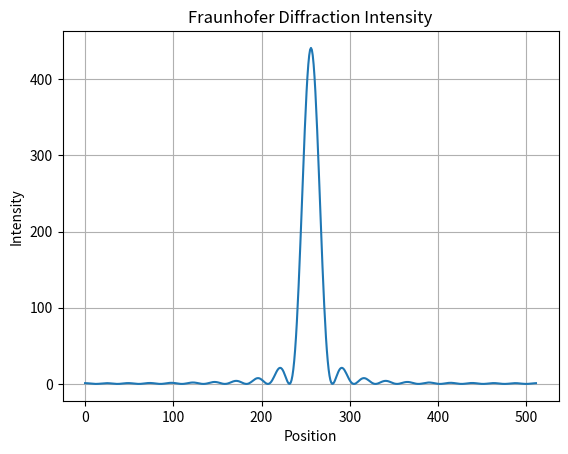
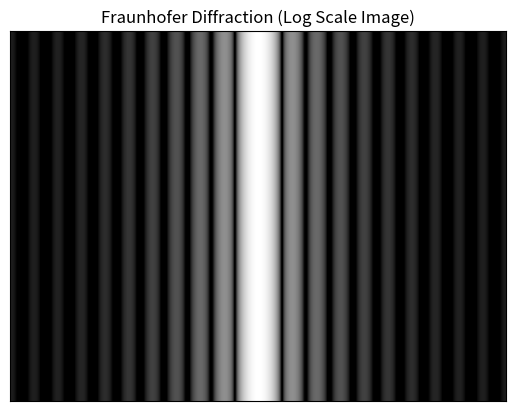

Python code for these plots, in order:
import numpy as np
import matplotlib.pyplot as plt

def main():
    """
    Computes and displays the Fraunhofer diffraction pattern using the FFT algorithm.
    """
    # ****************************************
    # Constants and Parameters
    # ****************************************
    N = 512  # Number of points
    a = 10.0  # Aperture screen dimension
    slit_width = 0.4  # Width of the slit
    LOG10 = np.log(10)
    ALPHA = np.log(1.0e-3) / LOG10  # Cutoff value for log scale

    # ****************************************
    # Create Aperture Function
    # ****************************************
    # Create a complex array to hold the aperture data
    aperture_data = np.zeros(N, dtype=complex)
    
    # Define the spatial coordinates
    x = np.linspace(-a, a, N, endpoint=False)
    
    # Define the single slit aperture: 1 inside the slit, 0 outside
    aperture_data[np.abs(x) < slit_width] = 1.0

    # ****************************************
    # Perform FFT
    # ****************************************
    # Compute the Fast Fourier Transform
    fft_result = np.fft.fft(aperture_data)
    
    # Shift the zero-frequency component to the center of the spectrum
    fft_shifted = np.fft.fftshift(fft_result)

    # ****************************************
    # Calculate Intensity
    # ****************************************
    # Intensity is the square of the magnitude of the complex FFT result
    intensity = np.abs(fft_shifted)**2
    max_intensity = np.max(intensity)
    
    # Avoid division by zero if max_intensity is zero
    if max_intensity == 0:
        max_intensity = 1.0

    # ****************************************
    # Plot Intensity Profile
    # ****************************************
    fig1, ax1 = plt.subplots()
    ax1.plot(intensity)
    ax1.set_title("Fraunhofer Diffraction Intensity")
    ax1.set_xlabel("Position")
    ax1.set_ylabel("Intensity")
    ax1.grid(True)

    # ****************************************
    # Create and Plot Raster Image (Log Scale)
    # ****************************************
    # Normalize intensity and compute log scale
    normalized_intensity = intensity / max_intensity
    # Add a small epsilon to avoid log(0)
    log_intensity = np.log10(normalized_intensity + 1e-9)

    # Apply cutoff and scale for visualization
    # This replicates the logic from the original Java code
    visual_intensity = np.zeros(N)
    mask = log_intensity > ALPHA
    visual_intensity[mask] = 254 * (1 - (log_intensity[mask] / ALPHA))
    
    # Create a 2D array for the raster image by repeating the intensity profile
    image_data = np.tile(visual_intensity, (int(N * 0.1), 1))

    fig2, ax2 = plt.subplots()
    ax2.imshow(image_data, cmap='gray', aspect='auto')
    ax2.set_title("Fraunhofer Diffraction (Log Scale Image)")
    ax2.get_xaxis().set_visible(False)
    ax2.get_yaxis().set_visible(False)

    plt.show()

if __name__ == "__main__":
    main()
